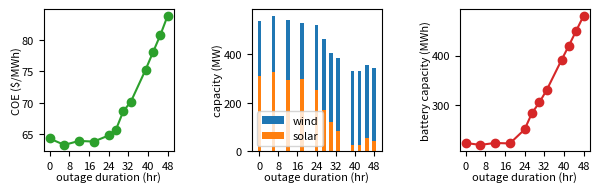

Generate this figure with matplotlib: (Note: this script raises an exception after producing the figure.)
import numpy as np
import matplotlib.pyplot as plt


# coe = np.array([64.31458222, 63.28776946, 63.92008526, 63.8176058 , 64.78892647,
#        65.73606573, 68.676496  , 70.13886517, 75.22409722, 75.24213535,
#        78.02908782, 80.78332876, 83.89300411])
# wind = np.array([224000., 231000., 245000., 231000., 266000., 294000., 287000.,
#        301000., 301000., 308000., 308000., 301000., 301000.])
# solar = np.array([313171.26736111, 328186.328125  , 296011.19791667, 300301.21527778,
#        255256.03298611, 169455.68576389, 120120.48611111,  83655.33854167,
#         42900.17361111,  25740.10416667,  25740.10416667,  53625.21701389,
#         42900.17361111])
# battery = np.array([222873.90029326, 218963.83186706, 222873.90029326, 221896.38318671,
#        250244.37927664, 283479.96089932, 304985.3372434 , 330400.78201369,
#        391006.84261975, 391006.84261975, 420332.35581623, 450635.38611926,
#        480938.41642229])

coe = np.array([64.31458222, 63.28776946, 63.92008526, 63.8176058 , 64.78892647,
       65.73606573, 68.676496  , 70.13886517, 75.24213535,
       78.02908782, 80.78332876, 83.89300411])
wind = np.array([224000., 231000., 245000., 231000., 266000., 294000., 287000.,
       301000., 308000., 308000., 301000., 301000.])
solar = np.array([313171.26736111, 328186.328125  , 296011.19791667, 300301.21527778,
       255256.03298611, 169455.68576389, 120120.48611111,  83655.33854167,
       25740.10416667,  25740.10416667,  53625.21701389,
        42900.17361111])
battery = np.array([222873.90029326, 218963.83186706, 222873.90029326, 221896.38318671,
       250244.37927664, 283479.96089932, 304985.3372434 , 330400.78201369,
       391006.84261975, 420332.35581623, 450635.38611926,
       480938.41642229])

outage = np.array([0,6,12,18,24,27,30,33,39,42,45,48])

plt.figure(figsize=(6,1.8))

from mpl_toolkits.axes_grid1.inset_locator import inset_axes, mark_inset
from mpl_toolkits.axes_grid1.anchored_artists import AnchoredSizeBar

plt.subplot(131)
plt.plot(outage,coe,"-o",color="C2")
plt.xlabel("outage duration (hr)", fontsize=8,labelpad=0)
plt.ylabel("COE ($/MWh)", fontsize=8,labelpad=0)
plt.xticks(fontsize=8)
plt.yticks(fontsize=8)
plt.gca().set_xticks((0,8,16,24,32,40,48))
ax = plt.gca()

# axins = ax.inset_axes([0.25,0.5,0.45,0.4])
# axins.plot(outage[0:-3],coe[0:-3],"-o",markersize=4,color="C2")
# axins.set_xticks((8,12,16,20,24))
# axins.set_xticklabels(("8","12","16","20","24"),fontsize=6)

# axins.set_yticks((100.4,100.5,100.6))
# axins.set_yticklabels(("100.4","100.5","100.6"),fontsize=6)

# mark_inset(ax, axins, loc1=2, loc2=4, fc="none", ec="0.75")


plt.subplot(132)
plt.bar(outage,wind/1000,width=1.5,bottom=solar/1000,label="wind")
plt.bar(outage,solar/1000,width=1.5,bottom=0,label="solar")

plt.xlabel("outage duration (hr)", fontsize=8,labelpad=0)
plt.ylabel("capacity (MW)", fontsize=8,labelpad=0)
plt.legend(loc=3,fontsize=8)
plt.xticks(fontsize=8)
plt.yticks(fontsize=8)
plt.gca().set_xticks((0,8,16,24,32,40,48))

plt.subplot(133)
plt.plot(outage,battery/1000,"-o",color="C3")
plt.xlabel("outage duration (hr)", fontsize=8,labelpad=0)
plt.ylabel("battery capacity (MWh)", fontsize=8,labelpad=0)
plt.xticks(fontsize=8)
plt.yticks(fontsize=8)
plt.gca().set_xticks((0,8,16,24,32,40,48))


plt.subplots_adjust(bottom=0.2,top=0.99,right=0.99,left=0.08,wspace=0.6)

plt.savefig("figures/sweep_outage_3.pdf",transparent=True)
plt.show()